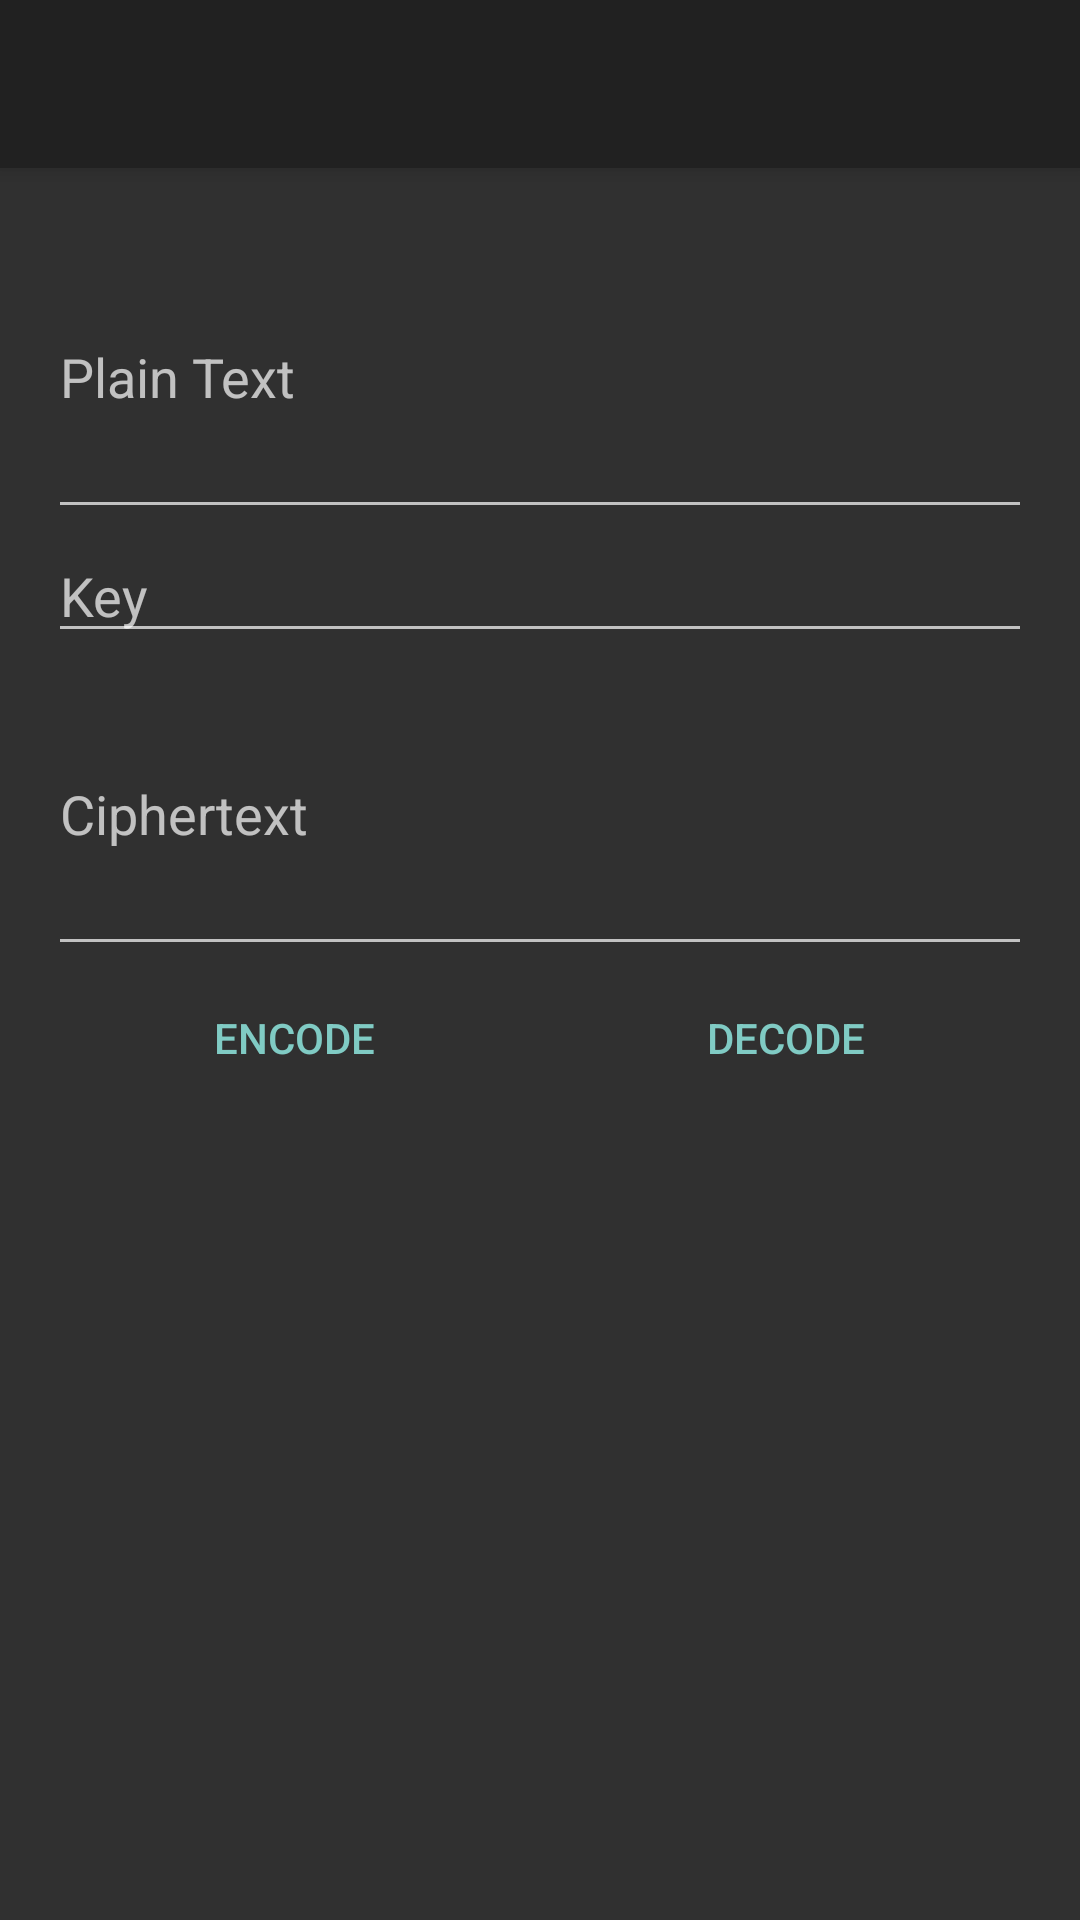

Android layout source for this screen:
<!-- AndroidManifest.xml: activity theme DarkActivityStyle -->
<!-- res/layout/activity_x_or_encoder.xml -->
<?xml version="1.0" encoding="utf-8"?>
<LinearLayout xmlns:android="http://schemas.android.com/apk/res/android"
    android:layout_width="match_parent"
    android:layout_height="match_parent"
    android:orientation="vertical">

    <include
        android:id="@+id/toolbar"
        layout="@layout/layout_app_bar_dark"
        android:layout_width="match_parent"
        android:layout_height="wrap_content" />

    <LinearLayout
        android:layout_width="match_parent"
        android:layout_height="0dp"
        android:layout_weight="1"
        android:orientation="vertical"
        android:paddingBottom="@dimen/activity_vertical_margin"
        android:paddingLeft="@dimen/activity_horizontal_margin"
        android:paddingRight="@dimen/activity_horizontal_margin"
        android:paddingTop="@dimen/activity_vertical_margin">

        <EditText
            android:id="@+id/plain_text"
            android:layout_width="match_parent"
            android:layout_height="wrap_content"
            android:hint="@string/plain_text"
            android:inputType="textMultiLine"
            android:lines="4" />

        <EditText
            android:id="@+id/key"
            android:layout_width="match_parent"
            android:layout_height="wrap_content"
            android:hint="@string/key"
            android:inputType="text" />

        <EditText
            android:id="@+id/ciphertext"
            android:layout_width="match_parent"
            android:layout_height="wrap_content"
            android:hint="@string/ciphertext"
            android:inputType="textMultiLine"
            android:lines="4" />

        <LinearLayout
            style="?android:attr/buttonBarStyle"
            android:layout_width="match_parent"
            android:layout_height="wrap_content">

            <Button
                style="?android:attr/buttonBarButtonStyle"
                android:layout_width="0dp"
                android:layout_height="wrap_content"
                android:layout_weight="1"
                android:onClick="onClickEncode"
                android:text="@string/encode" />

            <Button
                style="?android:attr/buttonBarButtonStyle"
                android:layout_width="0dp"
                android:layout_height="wrap_content"
                android:layout_weight="1"
                android:onClick="onClickDecode"
                android:text="@string/decode" />

        </LinearLayout>
    </LinearLayout>


</LinearLayout>
<!-- res/layout/layout_app_bar_dark.xml (included above) -->
<?xml version="1.0" encoding="utf-8"?>
<android.support.v7.widget.Toolbar xmlns:android="http://schemas.android.com/apk/res/android"
    android:layout_width="match_parent"
    android:layout_height="wrap_content"
    android:theme="@style/AppBarStyleDark"
    android:background="@color/primary_material_dark"
    android:elevation="4dp">

</android.support.v7.widget.Toolbar>
<!-- resources referenced by this layout -->
<resources>
  <dimen name="activity_horizontal_margin">16dp</dimen>
  <dimen name="activity_vertical_margin">16dp</dimen>
  <string name="ciphertext">Ciphertext</string>
  <string name="decode">Decode</string>
  <string name="encode">Encode</string>
  <string name="key">Key</string>
  <string name="plain_text">Plain Text</string>
  <style name="AppBarStyleDark">
          <item name="android:textColorPrimary">@android:color/white</item>
          <item name="android:textColorSecondary">@android:color/white</item>
      </style>
  <style name="DarkActivityStyle" parent="Theme.AppCompat.NoActionBar">
          <item name="colorPrimary">@color/primary_material_dark</item>
          <item name="colorPrimaryDark">@color/primary_dark_material_dark</item>
      </style>
</resources>
